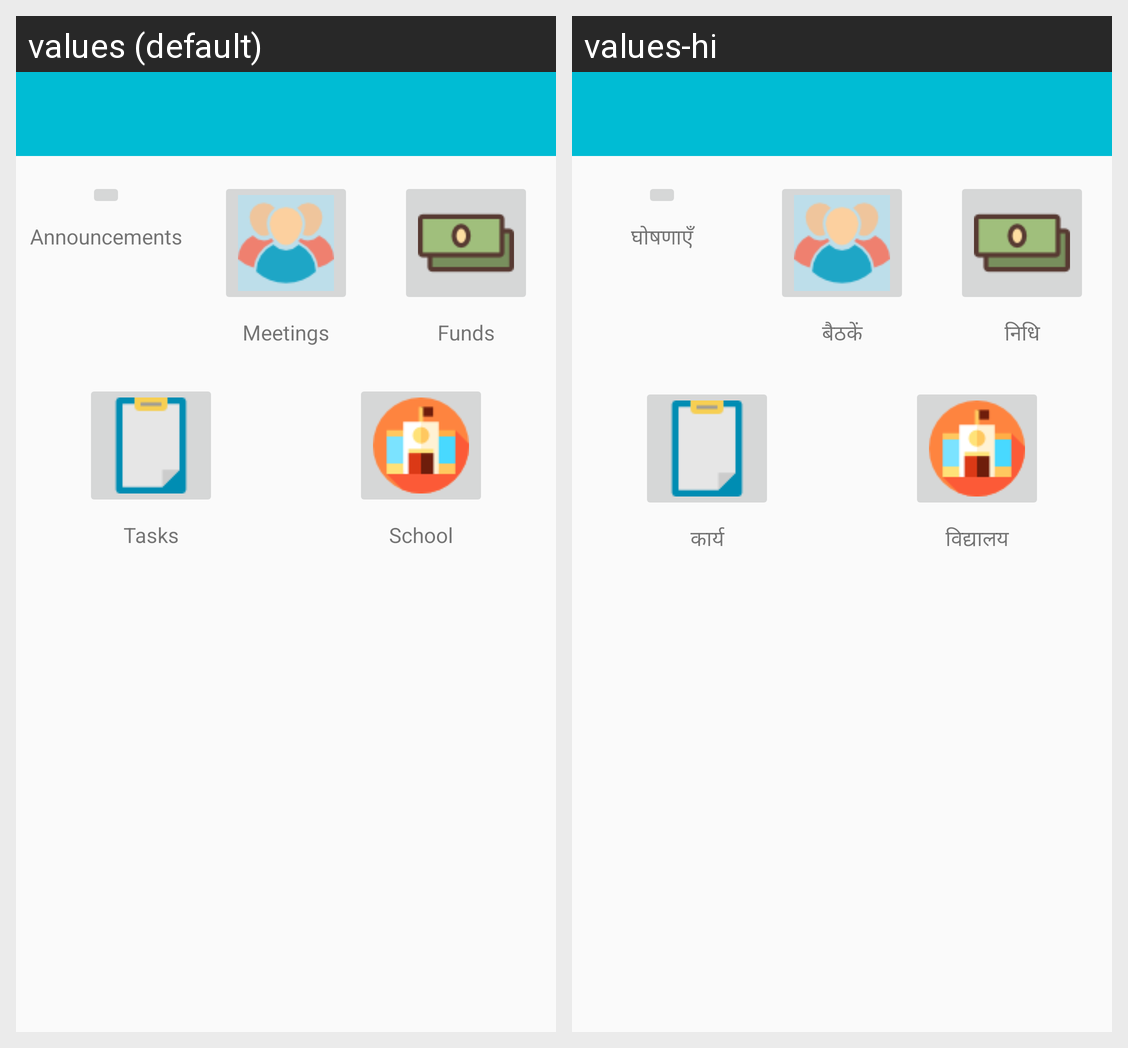

The same Android screen rendered under two of its app's locales, left to right. List the strings drawn on it with the default value and each locale's translation.
Android screen res/layout/fragment_home.xml rendered under 2 locales, left to right: values (default), values-hi. Device: Nexus 5 (rendered at 1080×1920; each locale shown at half size, 540×960, under a caption strip naming it); theme AppTheme.
Strings drawn on this screen, with the default value and each locale's value (text and hints the layout hard-codes, and strings that could not be matched under every locale, appear in the picture but are not listed):

nav_announcement
  values: Announcements
  values-hi: घोषणाएँ

nav_meetings
  values: Meetings
  values-hi: बैठकें

nav_funds
  values: Funds
  values-hi: निधि

nav_tasks
  values: Tasks
  values-hi: कार्य

nav_school
  values: School
  values-hi: विद्यालय
